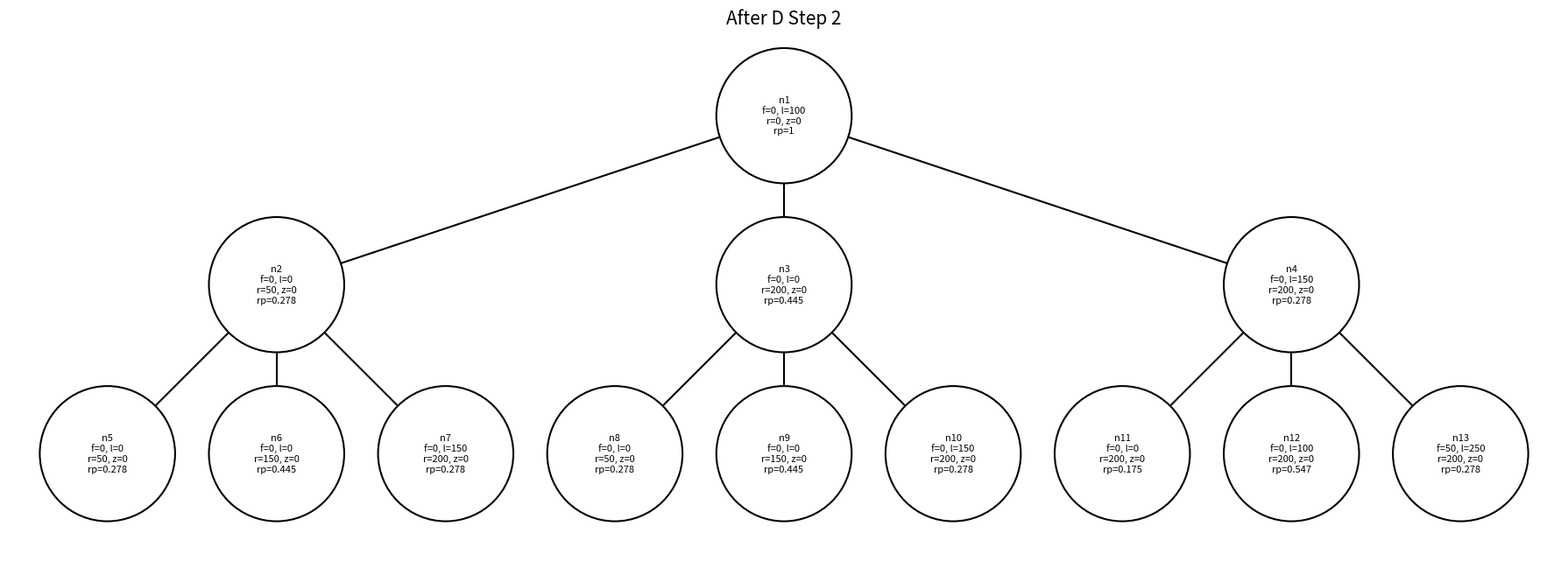

The matplotlib source for this figure:
import matplotlib.pyplot as plt
from matplotlib.patches import Circle
import math

def default_zero_dict():
    return {f"n{i}": 0.0 for i in range(1, 14)}

f = default_zero_dict()
l = default_zero_dict()
r = default_zero_dict()
z = default_zero_dict()
riskprob = default_zero_dict()

f["n13"] = 50

l.update({
    "n1": 100,
    "n4": 150,
    "n7": 150,
    "n10": 150,
    "n12": 100,
    "n13": 250,
})

r.update({
    "n2": 50,
    "n3": 200,
    "n4": 200,
    "n5": 50,
    "n6": 150,
    "n7": 200,
    "n8": 50,
    "n9": 150,
    "n10": 200,
    "n11": 200,
    "n12": 200,
    "n13": 200,
})

riskprob.update({
    "n1": 1.000,
    "n2": 0.278,
    "n3": 0.445,
    "n4": 0.278,
    "n5": 0.278,
    "n6": 0.445,
    "n7": 0.278,
    "n8": 0.278,
    "n9": 0.445,
    "n10": 0.278,
    "n11": 0.175,
    "n12": 0.547,
    "n13": 0.278,
})


def get_tree_structure():
    positions = {
        "n1":  (0.0, 2.4),

        "n2":  (-3.6, 1.2),
        "n3":  ( 0.0, 1.2),
        "n4":  ( 3.6, 1.2),

        "n5":  (-4.8, 0.0),
        "n6":  (-3.6, 0.0),
        "n7":  (-2.4, 0.0),

        "n8":  (-1.2, 0.0),
        "n9":  ( 0.0, 0.0),
        "n10": ( 1.2, 0.0),

        "n11": ( 2.4, 0.0),
        "n12": ( 3.6, 0.0),
        "n13": ( 4.8, 0.0),
    }

    edges = [
        ("n1", "n2"), ("n1", "n3"), ("n1", "n4"),
        ("n2", "n5"), ("n2", "n6"), ("n2", "n7"),
        ("n3", "n8"), ("n3", "n9"), ("n3", "n10"),
        ("n4", "n11"), ("n4", "n12"), ("n4", "n13"),
    ]

    return positions, edges


def default_zero_dict():
    return {f"n{i}": 0.0 for i in range(1, 14)}


def format_val(x):
    if x is None:
        return "-"

    if abs(x) < 1e-12:
        return "0"

    if abs(x - round(x)) < 1e-10:
        return str(int(round(x)))

    return f"{x:.3f}"


def draw_edge(ax, p1, p2, radius):
    """
    Draw a black edge between the boundaries of two circular nodes.
    """

    x1, y1 = p1
    x2, y2 = p2

    dx = x2 - x1
    dy = y2 - y1

    distance = math.sqrt(dx**2 + dy**2)

    # Unit vector from parent to child
    ux = dx / distance
    uy = dy / distance

    # Start at boundary of parent circle
    start_x = x1 + radius * ux
    start_y = y1 + radius * uy

    # End at boundary of child circle
    end_x = x2 - radius * ux
    end_y = y2 - radius * uy

    ax.plot(
        [start_x, end_x],
        [start_y, end_y],
        color="black",
        linewidth=1.5,
        zorder=1,
    )


def draw_clearlake_tree(
    f_vals=None,
    l_vals=None,
    r_vals=None,
    z_vals=None,
    riskprob_vals=None,
    title="Clear Lake Tree",
    figsize=(18, 8),
    save_path=None,
    show=True,
):
    if f_vals is None:
        f_vals = default_zero_dict()

    if l_vals is None:
        l_vals = default_zero_dict()

    if r_vals is None:
        r_vals = default_zero_dict()

    if z_vals is None:
        z_vals = default_zero_dict()

    if riskprob_vals is None:
        riskprob_vals = default_zero_dict()

    positions, edges = get_tree_structure()

    fig, ax = plt.subplots(figsize=figsize)

    # Radius of every node circle
    radius = 0.48

    # --------------------------------------------------
    # Draw edges FIRST and only between circle boundaries
    # --------------------------------------------------
    for parent, child in edges:
        draw_edge(
            ax,
            positions[parent],
            positions[child],
            radius,
        )

    # --------------------------------------------------
    # Draw circular nodes
    # --------------------------------------------------
    for node, (x, y) in positions.items():

        circle = Circle(
            (x, y),
            radius=radius,
            facecolor="white",
            edgecolor="black",
            linewidth=1.5,
            zorder=2,
        )

        ax.add_patch(circle)

        label = (
            f"{node}\n"
            f"f={format_val(f_vals.get(node, 0.0))}, "
            f"l={format_val(l_vals.get(node, 0.0))}\n"
            f"r={format_val(r_vals.get(node, 0.0))}, "
            f"z={format_val(z_vals.get(node, 0.0))}\n"
            f"rp={format_val(riskprob_vals.get(node, 0.0))}"
        )

        ax.text(
            x,
            y,
            label,
            ha="center",
            va="center",
            fontsize=8,
            zorder=3,
        )

    ax.set_title(title, fontsize=15)

    ax.set_xlim(-5.5, 5.5)
    ax.set_ylim(-0.7, 3.0)

    # Important: preserve circular shape
    ax.set_aspect("equal")

    ax.axis("off")

    plt.tight_layout()

    if save_path is not None:
        plt.savefig(
            save_path,
            dpi=300,
            bbox_inches="tight",
        )

    if show:
        plt.show()
    else:
        plt.close(fig)

if __name__ == "__main__":

    draw_clearlake_tree(
        f_vals=f,
        l_vals=l,
        r_vals=r,
        z_vals=z,
        riskprob_vals=riskprob,
        title="After D Step 2",
    )
    plt.show()
